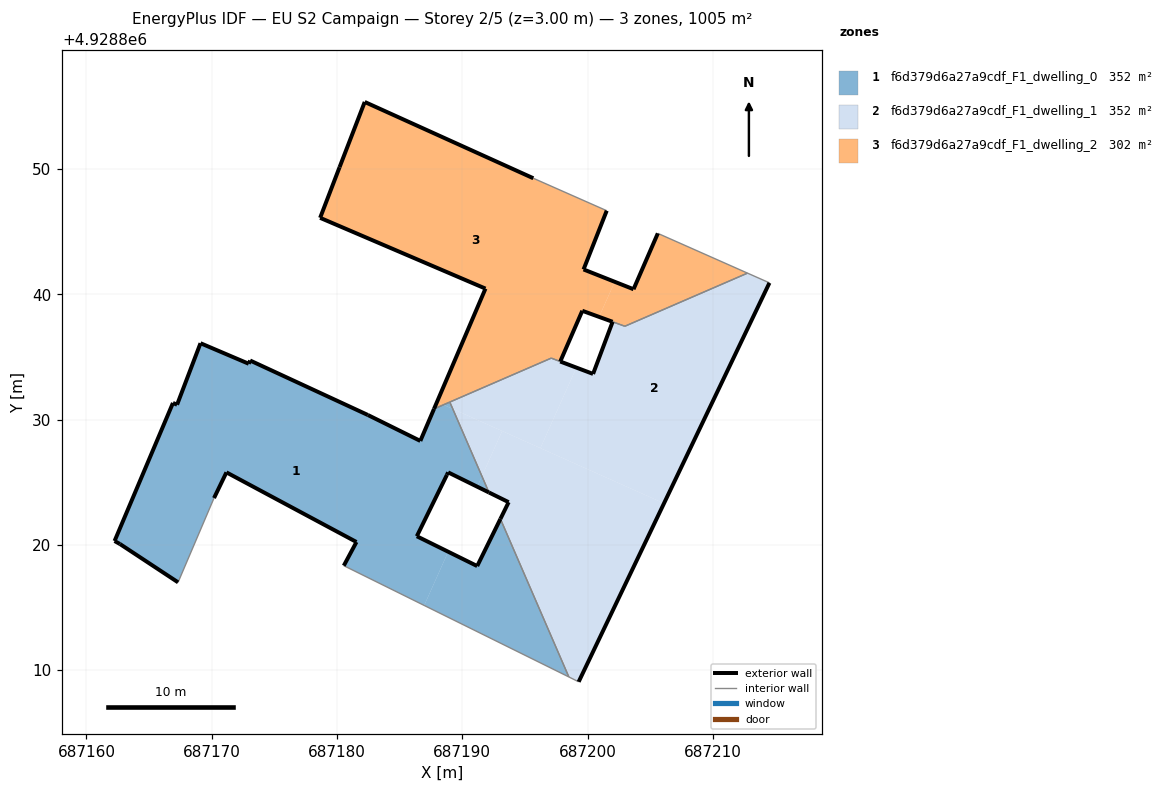
=== STOREY PLAN SPEC (per zone: floor XY polygon, exterior-wall plan segments, windows/doors) ===
zone 1: f6d379d6a27a9cdf_F1_dwelling_0  (351.7 m²)
  floor: (687186.96, 4928815.17) (687188.88, 4928819.45) (687186.37, 4928820.69) (687188.87, 4928825.79) (687191.20, 4928824.64) (687191.57, 4928825.48) (687189.24, 4928830.85) (687188.50, 4928831.18) (687187.75, 4928830.86) (687186.65, 4928828.30) (687182.46, 4928830.37) (687173.06, 4928834.72) (687172.95, 4928834.46) (687169.10, 4928836.10) (687167.23, 4928831.19) (687166.90, 4928831.33) (687162.24, 4928820.31) (687162.67, 4928820.07) (687167.31, 4928817.01) (687170.18, 4928823.74) (687171.17, 4928825.79) (687181.55, 4928820.23) (687180.54, 4928818.34)
  floor: (687189.24, 4928830.85) (687189.01, 4928831.40) (687188.50, 4928831.18)
  floor: (687198.51, 4928809.46) (687193.05, 4928822.07) (687191.19, 4928818.31) (687188.88, 4928819.45) (687186.96, 4928815.17)
  floor: (687192.13, 4928824.18) (687191.57, 4928825.48) (687191.20, 4928824.64)
  exterior wall: (687171.17, 4928825.79) – (687170.18, 4928823.74)  [2.3 m]
  exterior wall: (687167.31, 4928817.01) – (687162.67, 4928820.07)  [5.6 m]
  exterior wall: (687162.67, 4928820.07) – (687162.24, 4928820.31)  [0.5 m]
  exterior wall: (687162.24, 4928820.31) – (687166.90, 4928831.33)  [12.0 m]
  exterior wall: (687166.90, 4928831.33) – (687167.23, 4928831.19)  [0.4 m]
  exterior wall: (687167.23, 4928831.19) – (687169.10, 4928836.10)  [5.3 m]
  exterior wall: (687169.10, 4928836.10) – (687172.95, 4928834.46)  [4.2 m]
  exterior wall: (687172.95, 4928834.46) – (687173.06, 4928834.72)  [0.3 m]
  exterior wall: (687173.06, 4928834.72) – (687182.46, 4928830.37)  [10.4 m]
  exterior wall: (687182.46, 4928830.37) – (687186.65, 4928828.30)  [4.7 m]
  exterior wall: (687186.65, 4928828.30) – (687187.75, 4928830.86)  [2.8 m]
  exterior wall: (687192.13, 4928824.18) – (687188.87, 4928825.79)  [3.6 m]
  exterior wall: (687188.87, 4928825.79) – (687188.78, 4928825.59)  [0.2 m]
  exterior wall: (687188.78, 4928825.59) – (687186.37, 4928820.69)  [5.5 m]
  exterior wall: (687186.37, 4928820.69) – (687191.19, 4928818.31)  [5.4 m]
  exterior wall: (687191.19, 4928818.31) – (687193.05, 4928822.07)  [4.2 m]
  exterior wall: (687180.54, 4928818.34) – (687181.55, 4928820.23)  [2.1 m]
  exterior wall: (687181.55, 4928820.23) – (687171.17, 4928825.79)  [11.8 m]
  interior walls: 5
zone 2: f6d379d6a27a9cdf_F1_dwelling_1  (351.9 m²)
  floor: (687206.10, 4928823.32) (687214.52, 4928840.92) (687212.77, 4928841.70) (687202.98, 4928837.45) (687202.00, 4928837.81) (687200.44, 4928833.65) (687199.11, 4928834.15) (687196.24, 4928827.72)
  floor: (687199.29, 4928809.07) (687206.10, 4928823.32) (687193.19, 4928829.09) (687191.57, 4928825.48) (687192.13, 4928824.18) (687193.70, 4928823.41) (687193.05, 4928822.07) (687198.51, 4928809.46)
  floor: (687191.57, 4928825.48) (687193.19, 4928829.09) (687189.24, 4928830.85)
  floor: (687196.24, 4928827.73) (687199.11, 4928834.15) (687197.11, 4928834.91) (687189.01, 4928831.40) (687189.24, 4928830.85)
  exterior wall: (687214.52, 4928840.92) – (687199.29, 4928809.07)  [35.3 m]
  exterior wall: (687193.05, 4928822.07) – (687193.70, 4928823.41)  [1.5 m]
  exterior wall: (687193.70, 4928823.41) – (687192.13, 4928824.18)  [1.8 m]
  exterior wall: (687200.44, 4928833.65) – (687202.00, 4928837.81)  [4.4 m]
  exterior wall: (687197.82, 4928834.64) – (687200.44, 4928833.65)  [2.8 m]
  interior walls: 8
zone 3: f6d379d6a27a9cdf_F1_dwelling_2  (301.8 m²)
  floor: (687197.82, 4928834.64) (687199.58, 4928838.69) (687200.92, 4928838.20) (687202.17, 4928841.00) (687199.68, 4928841.99) (687201.53, 4928846.68) (687195.67, 4928849.27) (687182.21, 4928855.36) (687180.20, 4928850.15) (687178.65, 4928846.11) (687191.85, 4928840.46) (687187.98, 4928831.41) (687188.50, 4928831.18) (687197.11, 4928834.91)
  floor: (687212.77, 4928841.70) (687205.61, 4928844.87) (687203.67, 4928840.41) (687202.17, 4928841.00) (687200.92, 4928838.20) (687202.98, 4928837.46)
  floor: (687188.50, 4928831.18) (687187.98, 4928831.41) (687187.75, 4928830.86)
  exterior wall: (687199.58, 4928838.69) – (687197.82, 4928834.64)  [4.4 m]
  exterior wall: (687187.75, 4928830.86) – (687191.85, 4928840.46)  [10.4 m]
  exterior wall: (687191.85, 4928840.46) – (687178.65, 4928846.11)  [14.4 m]
  exterior wall: (687178.65, 4928846.11) – (687180.20, 4928850.15)  [4.3 m]
  exterior wall: (687180.20, 4928850.15) – (687182.21, 4928855.36)  [5.6 m]
  exterior wall: (687182.21, 4928855.36) – (687195.67, 4928849.27)  [14.8 m]
  exterior wall: (687201.53, 4928846.68) – (687199.68, 4928841.99)  [5.0 m]
  exterior wall: (687199.68, 4928841.99) – (687203.67, 4928840.41)  [4.3 m]
  exterior wall: (687203.67, 4928840.41) – (687205.61, 4928844.87)  [4.9 m]
  exterior wall: (687202.00, 4928837.81) – (687199.58, 4928838.69)  [2.6 m]
  interior walls: 7

=== DERIVED (storey summary) ===
Building: EU S2 Campaign
Storey: 2 of 5  (floor level z = 3.00 m)
Storey gross floor area: 1005.4 m²
Zones on this storey: 3
  - f6d379d6a27a9cdf_F1_dwelling_0: floor 351.7 m²; exterior wall 81.0 m (242.9 m²); WWR 0.0%
  - f6d379d6a27a9cdf_F1_dwelling_1: floor 351.9 m²; exterior wall 45.8 m (137.4 m²); WWR 0.0%
  - f6d379d6a27a9cdf_F1_dwelling_2: floor 301.8 m²; exterior wall 70.7 m (212.0 m²); WWR 0.0%
Zone adjacency (shared interzone walls):
  - f6d379d6a27a9cdf_F1_dwelling_0 ↔ f6d379d6a27a9cdf_F1_dwelling_1
  - f6d379d6a27a9cdf_F1_dwelling_0 ↔ f6d379d6a27a9cdf_F1_dwelling_2
  - f6d379d6a27a9cdf_F1_dwelling_1 ↔ f6d379d6a27a9cdf_F1_dwelling_2